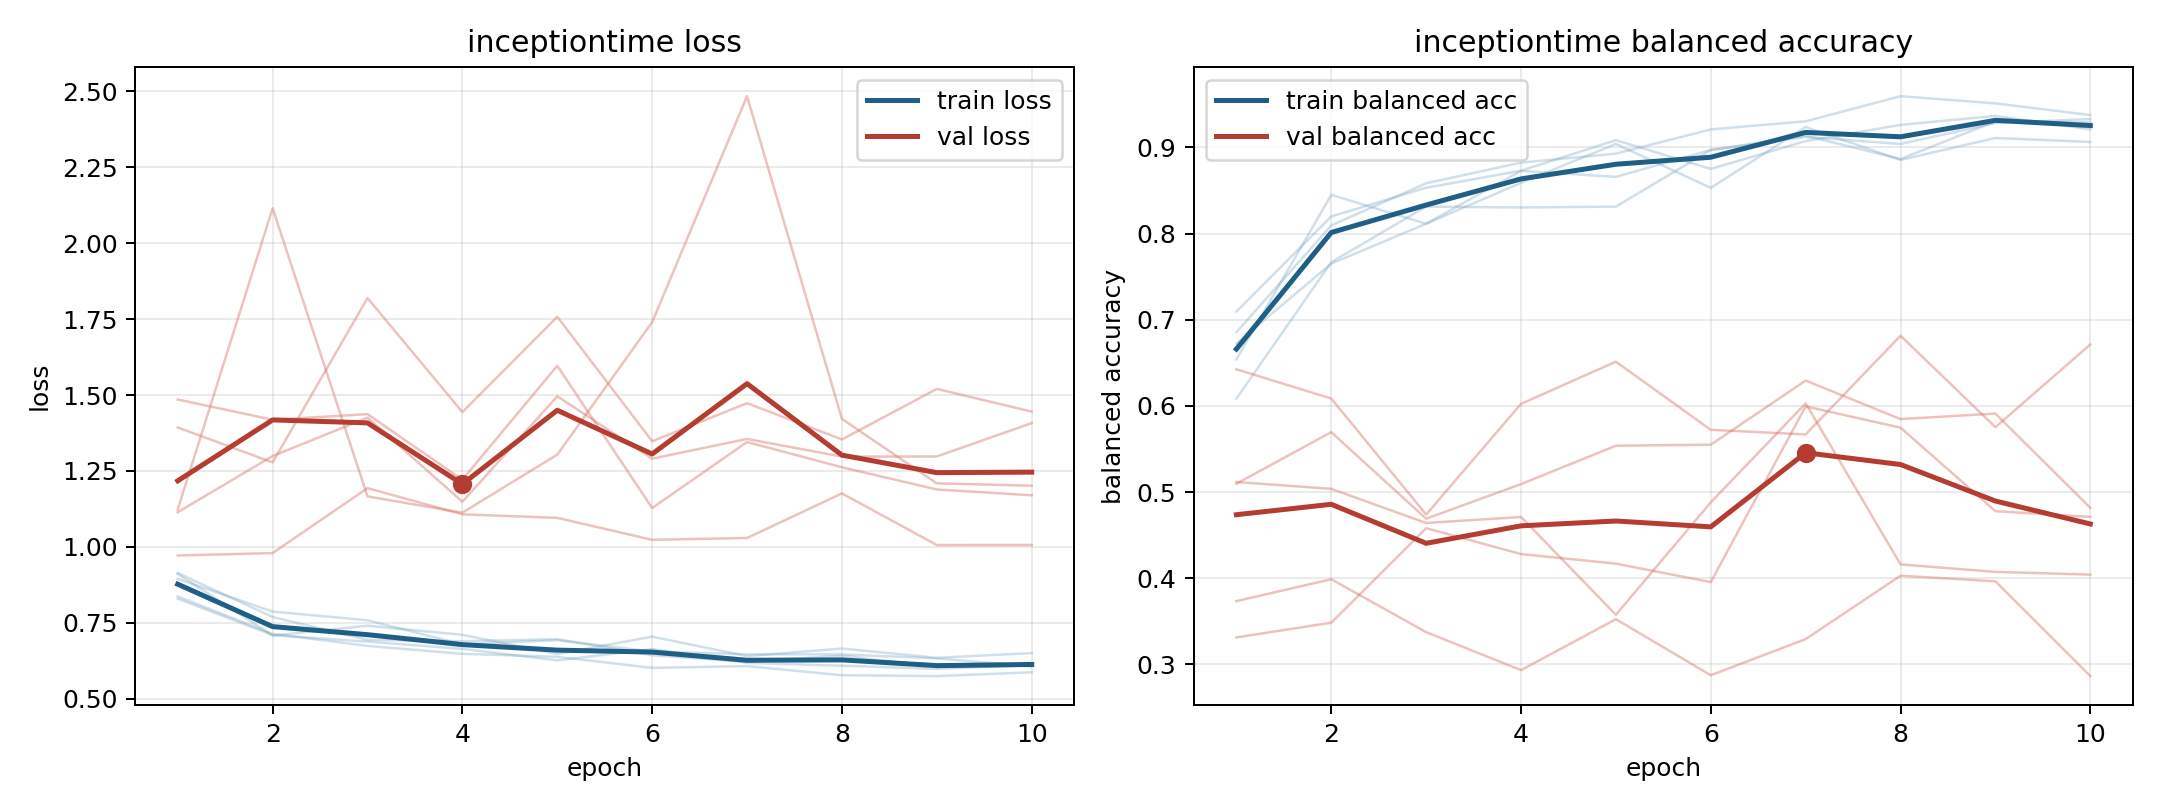

Values plotted in this chart, from the file beside it:
model, fold, epoch, train_loss, train_balanced_accuracy, val_loss, val_balanced_accuracy
inceptiontime, 1, 1, 0.8369, 0.6854, 1.393, 0.3734
inceptiontime, 1, 2, 0.714, 0.8094, 1.278, 0.3988
inceptiontime, 1, 3, 0.6743, 0.8583, 1.819, 0.3374
inceptiontime, 1, 4, 0.6481, 0.8823, 1.444, 0.2933
inceptiontime, 1, 5, 0.6383, 0.8927, 1.757, 0.3524
inceptiontime, 1, 6, 0.602, 0.9208, 1.348, 0.2874
inceptiontime, 1, 7, 0.6078, 0.9302, 1.473, 0.3293
inceptiontime, 1, 8, 0.5778, 0.9594, 1.354, 0.4029
inceptiontime, 1, 9, 0.5748, 0.951, 1.52, 0.3964
inceptiontime, 1, 10, 0.5875, 0.9375, 1.445, 0.2864
inceptiontime, 2, 1, 0.9114, 0.6539, 1.485, 0.5096
inceptiontime, 2, 2, 0.7082, 0.8449, 1.419, 0.5695
inceptiontime, 2, 3, 0.7407, 0.8113, 1.437, 0.469
inceptiontime, 2, 4, 0.7108, 0.8588, 1.221, 0.5092
inceptiontime, 2, 5, 0.6474, 0.9039, 1.596, 0.5537
inceptiontime, 2, 6, 0.7047, 0.853, 1.128, 0.5549
inceptiontime, 2, 7, 0.6406, 0.9236, 1.345, 0.6294
inceptiontime, 2, 8, 0.6656, 0.8854, 1.262, 0.5847
inceptiontime, 2, 9, 0.635, 0.9109, 1.189, 0.5911
inceptiontime, 2, 10, 0.6506, 0.9062, 1.17, 0.4817
inceptiontime, 3, 1, 0.8297, 0.7094, 1.114, 0.5116
inceptiontime, 3, 2, 0.7098, 0.8198, 1.299, 0.5037
inceptiontime, 3, 3, 0.6882, 0.8531, 1.425, 0.4641
inceptiontime, 3, 4, 0.6647, 0.8729, 1.149, 0.471
inceptiontime, 3, 5, 0.6266, 0.9083, 1.496, 0.3576
inceptiontime, 3, 6, 0.6639, 0.875, 1.29, 0.488
inceptiontime, 3, 7, 0.6183, 0.9073, 1.355, 0.6029
inceptiontime, 3, 8, 0.6091, 0.926, 1.297, 0.416
inceptiontime, 3, 9, 0.5987, 0.9365, 1.298, 0.4073
inceptiontime, 3, 10, 0.611, 0.9208, 1.408, 0.4042
inceptiontime, 4, 1, 0.9142, 0.6083, 0.9718, 0.6424
inceptiontime, 4, 2, 0.7693, 0.7667, 0.9798, 0.6085
inceptiontime, 4, 3, 0.6942, 0.8312, 1.194, 0.4739
inceptiontime, 4, 4, 0.6897, 0.8302, 1.107, 0.6023
inceptiontime, 4, 5, 0.6963, 0.8312, 1.096, 0.6513
inceptiontime, 4, 6, 0.6435, 0.8969, 1.023, 0.5722
inceptiontime, 4, 7, 0.6218, 0.9135, 1.029, 0.5669
inceptiontime, 4, 8, 0.6423, 0.8865, 1.176, 0.6814
inceptiontime, 4, 9, 0.605, 0.9302, 1.006, 0.5753
inceptiontime, 4, 10, 0.6098, 0.9292, 1.007, 0.6713
inceptiontime, 5, 1, 0.8948, 0.6725, 1.124, 0.3313
inceptiontime, 5, 2, 0.7872, 0.765, 2.115, 0.3484
inceptiontime, 5, 3, 0.7586, 0.8113, 1.166, 0.458
inceptiontime, 5, 4, 0.6791, 0.8727, 1.113, 0.428
inceptiontime, 5, 5, 0.6931, 0.8657, 1.304, 0.4169
inceptiontime, 5, 6, 0.6557, 0.897, 1.74, 0.3955
inceptiontime, 5, 7, 0.6467, 0.912, 2.483, 0.5994
inceptiontime, 5, 8, 0.6463, 0.9039, 1.421, 0.5747
inceptiontime, 5, 9, 0.6331, 0.9282, 1.209, 0.4778
inceptiontime, 5, 10, 0.6069, 0.9329, 1.201, 0.4712
